Image classification data set "dataset" (miloszeljko00/AgroScan on GitHub). Class labels (10): tomato bacterial spot, tomato early blight, tomato late blight, tomato leaf mold, tomato septoria leaf spot, tomato spider mites two spotted spider mite, tomato target spot, tomato yellow leaf curl virus, tomato mosaic virus, tomato healthy.

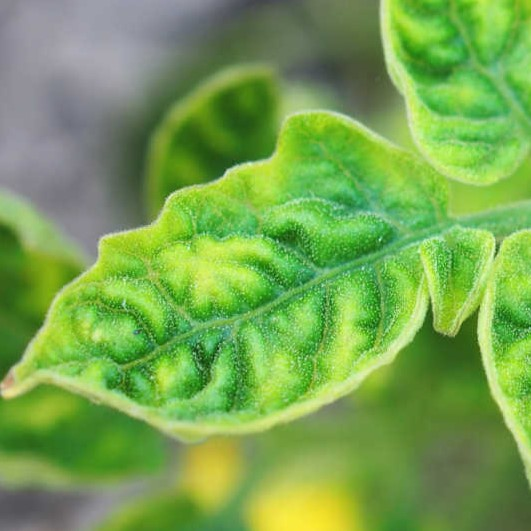
Label: tomato yellow leaf curl virus

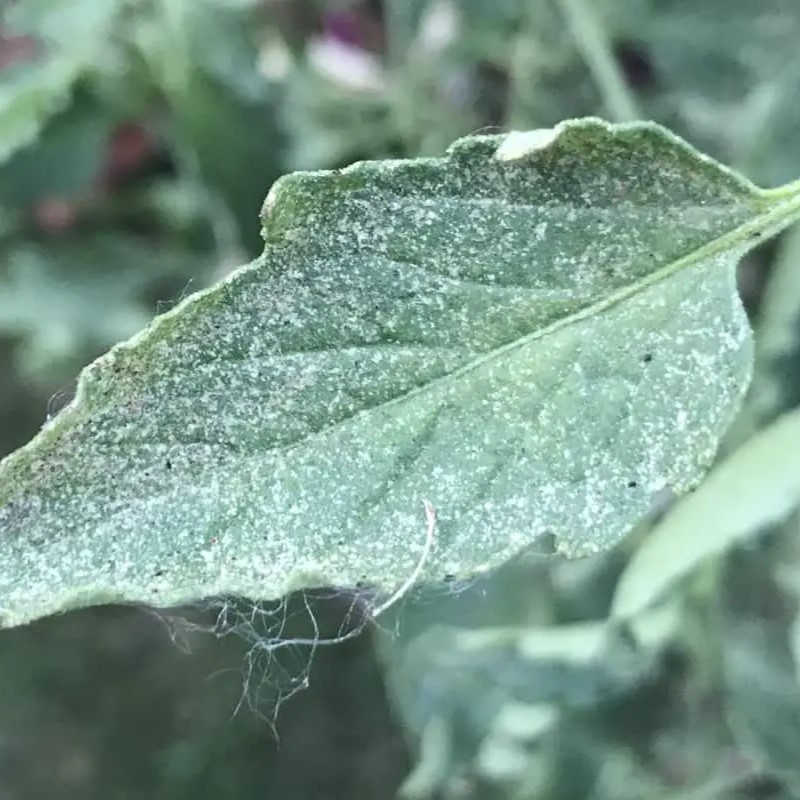
Label: tomato spider mites two spotted spider mite

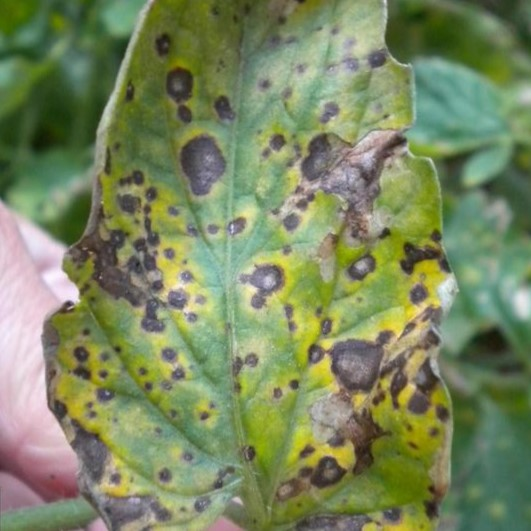
Label: tomato leaf mold

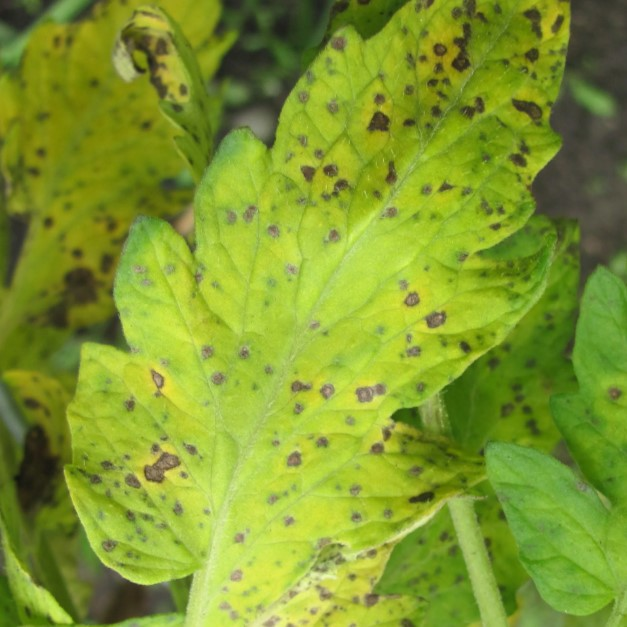
Label: tomato septoria leaf spot

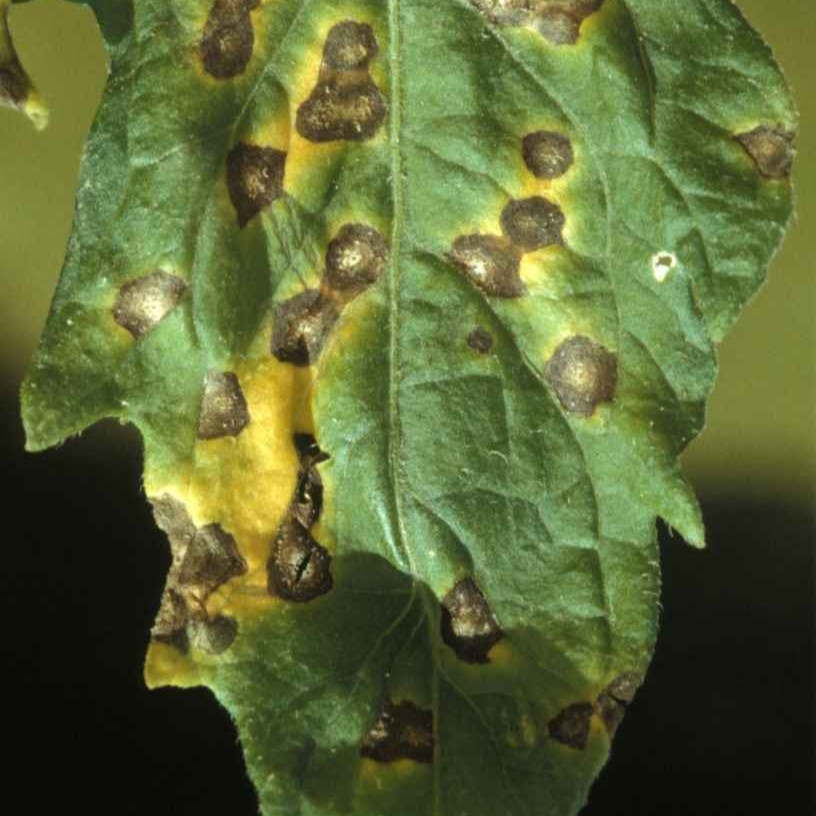
Label: tomato target spot

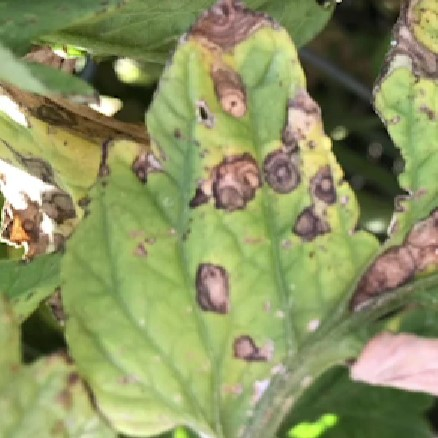
Label: tomato early blight
